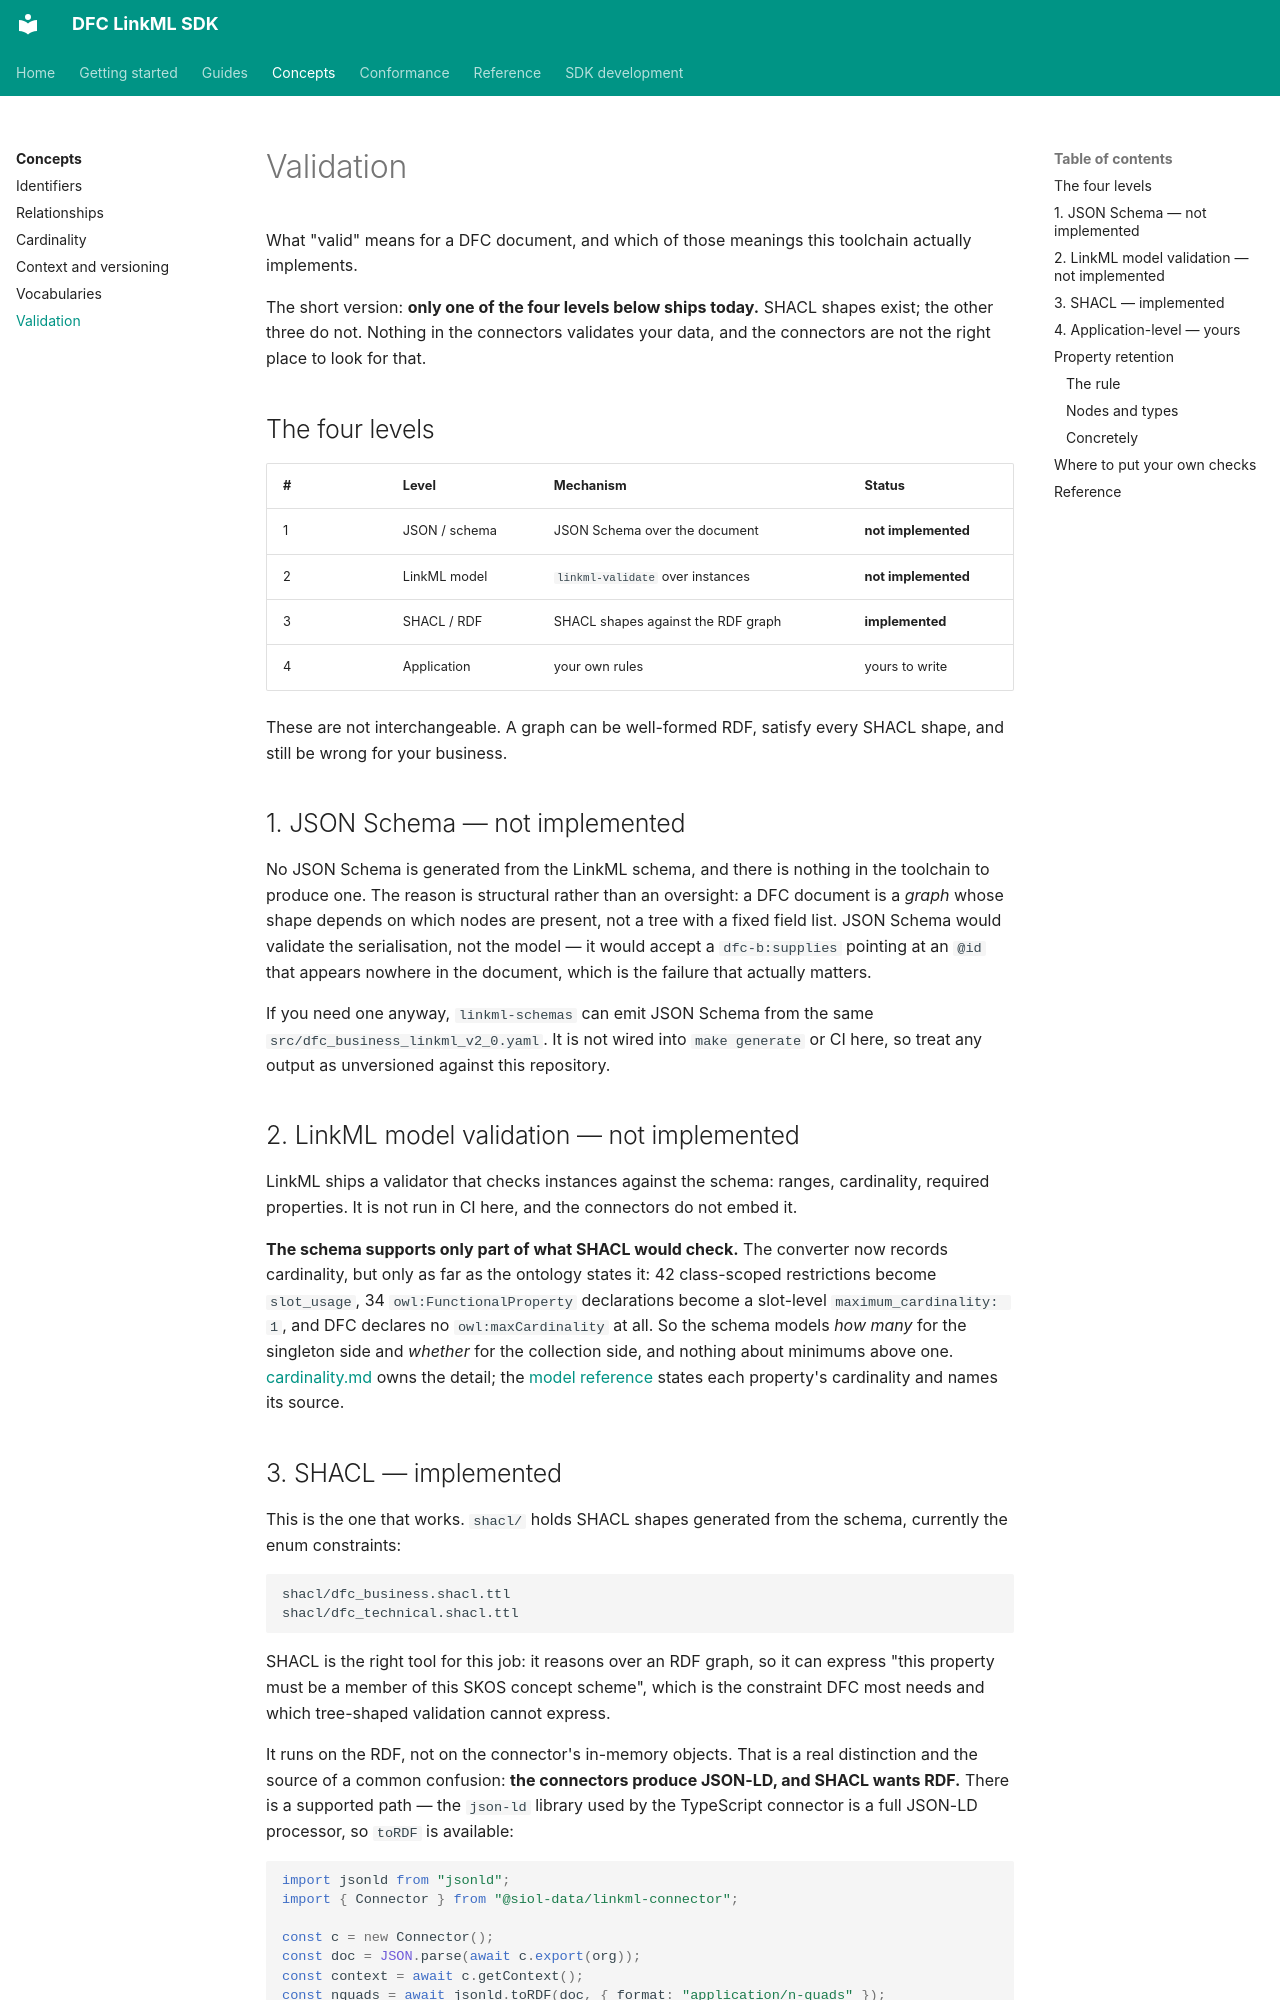

repository: Food-Data-Collaboration/DFC-LinkML · page: concepts/validation/index.html · generator: mkdocs

# Validation

What "valid" means for a DFC document, and which of those meanings this
toolchain actually implements.

The short version: **only one of the four levels below ships today.** SHACL
shapes exist; the other three do not. Nothing in the connectors validates
your data, and the connectors are not the right place to look for that.

## The four levels

| # | Level | Mechanism | Status |
|---|---|---|---|
| 1 | JSON / schema | JSON Schema over the document | **not implemented** |
| 2 | LinkML model | `linkml-validate` over instances | **not implemented** |
| 3 | SHACL / RDF | SHACL shapes against the RDF graph | **implemented** |
| 4 | Application | your own rules | yours to write |

These are not interchangeable. A graph can be well-formed RDF, satisfy every
SHACL shape, and still be wrong for your business.

## 1. JSON Schema — not implemented

No JSON Schema is generated from the LinkML schema, and there is nothing in
the toolchain to produce one. The reason is structural rather than an
oversight: a DFC document is a *graph* whose shape depends on which nodes are
present, not a tree with a fixed field list. JSON Schema would validate the
serialisation, not the model — it would accept a `dfc-b:supplies` pointing at
an `@id` that appears nowhere in the document, which is the failure that
actually matters.

If you need one anyway, `linkml-schemas` can emit JSON Schema from the same
`src/dfc_business_linkml_v2_0.yaml`. It is not wired into `make generate` or
CI here, so treat any output as unversioned against this repository.

## 2. LinkML model validation — not implemented

LinkML ships a validator that checks instances against the schema: ranges,
cardinality, required properties. It is not run in CI here, and the
connectors do not embed it.

**The schema supports only part of what SHACL would check.** The converter now
records cardinality, but only as far as the ontology states it: 42 class-scoped
restrictions become `slot_usage`, 34 `owl:FunctionalProperty` declarations
become a slot-level `maximum_cardinality: 1`, and DFC declares no
`owl:maxCardinality` at all. So the schema models *how many* for the singleton
side and *whether* for the collection side, and nothing about minimums above
one. [cardinality.md](cardinality.md) owns the detail; the
[model reference](../reference/model/index.md) states each property's
cardinality and names its source.
